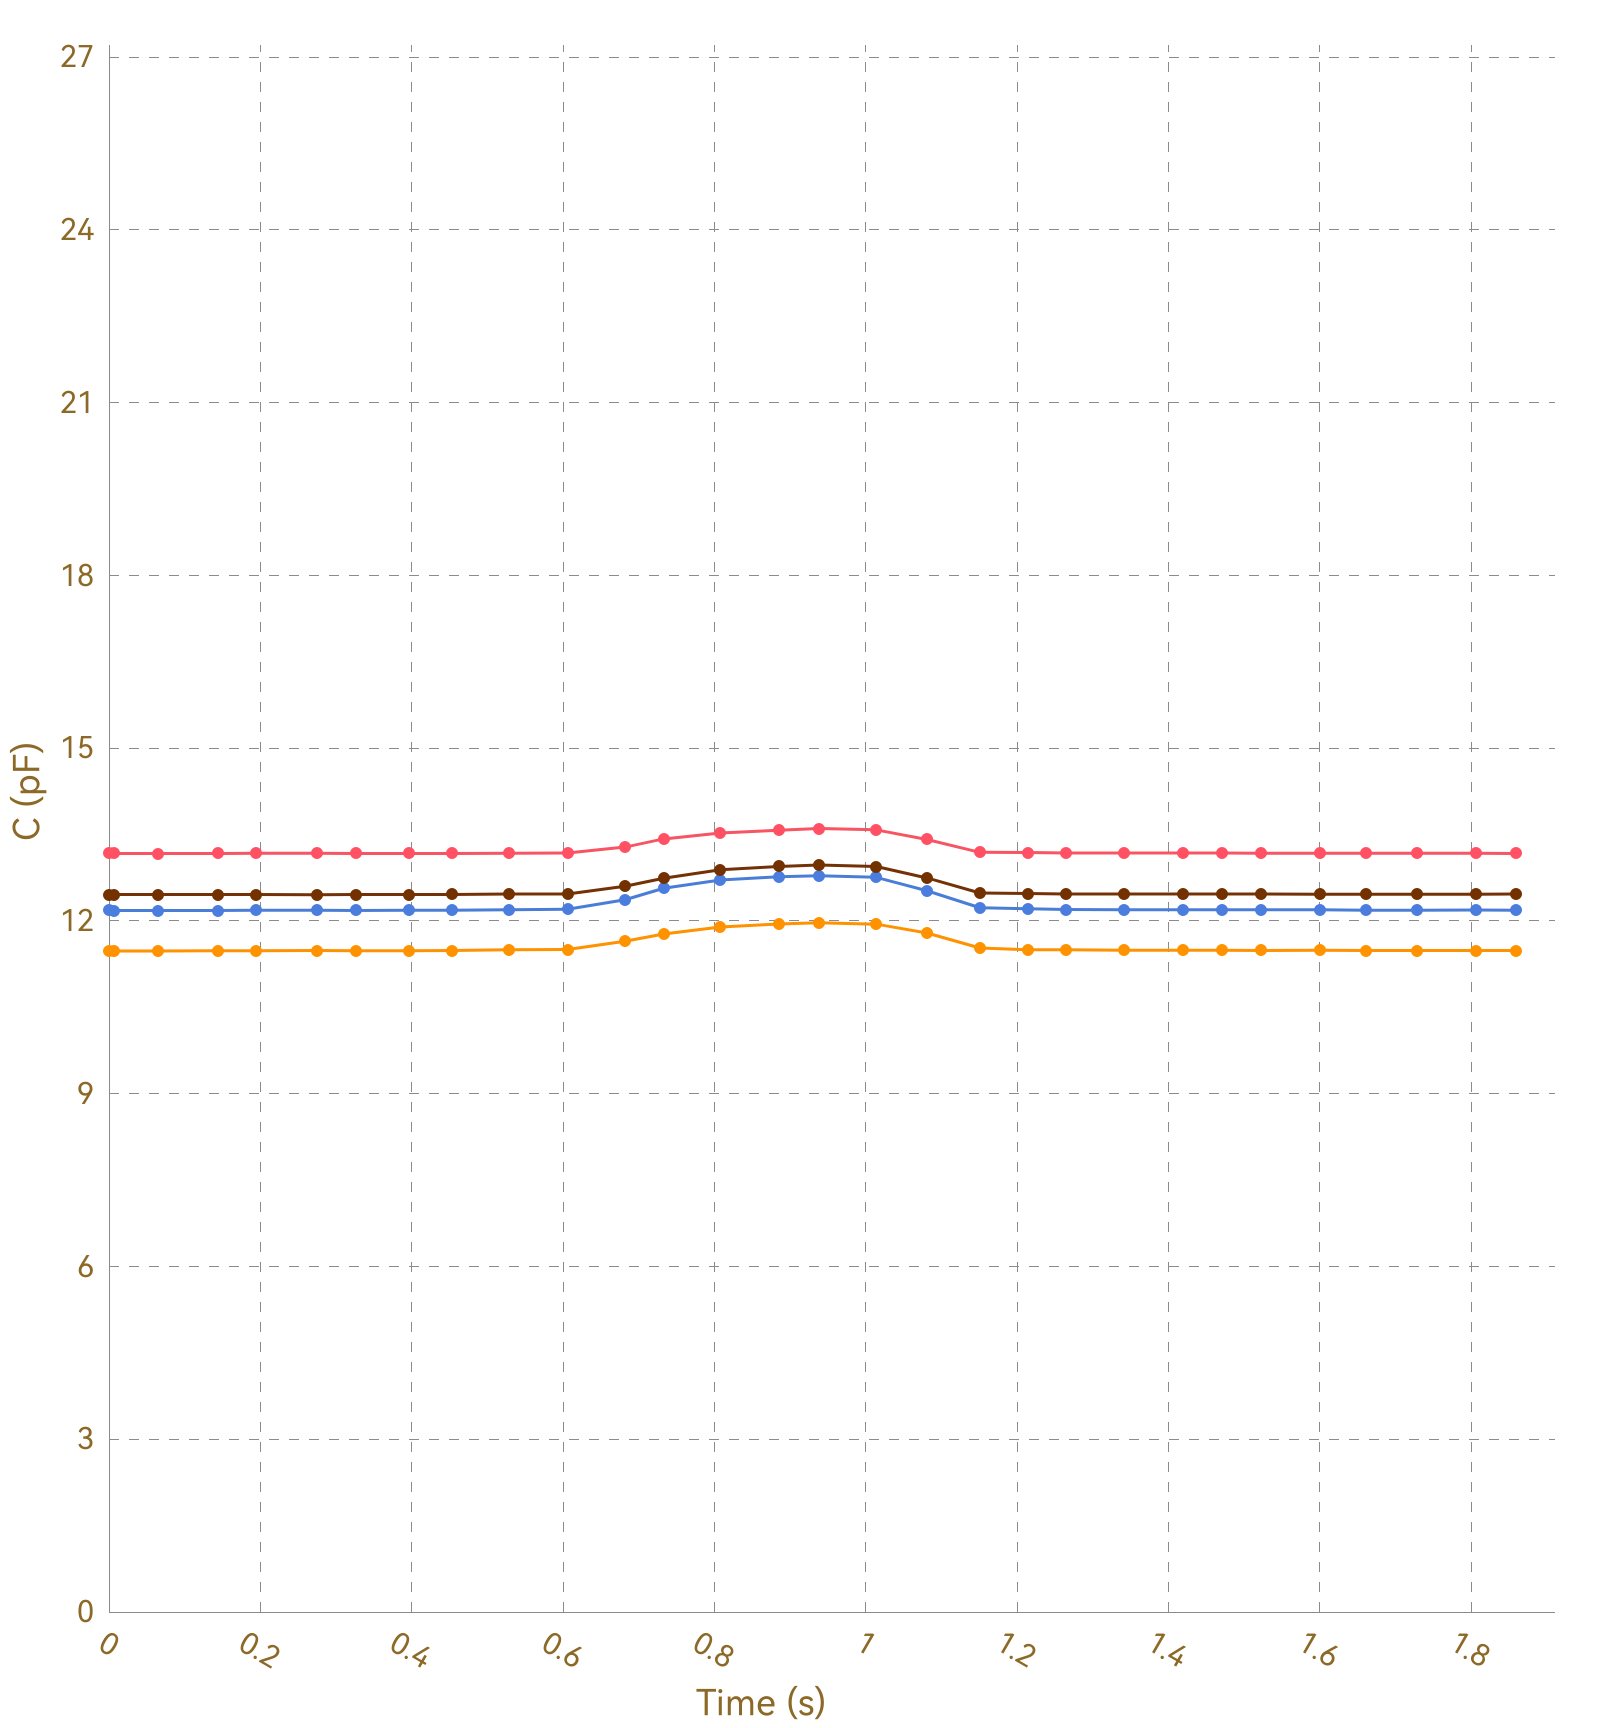

The data file committed next to this chart (first rows):
, Ch1, , Ch2, , Ch3, , Ch4, , Ch5, , Ch6, , Ch7, , Ch8, 
Time (s), C (pF), ΔC/C0 (%), C (pF), ΔC/C0 (%), C (pF), ΔC/C0 (%), C (pF), ΔC/C0 (%), C (pF), ΔC/C0 (%), C (pF), ΔC/C0 (%), C (pF), ΔC/C0 (%), C (pF), ΔC/C0 (%)
0.007, 13.17, 0.0000, 11.48, 0.0000, 12.18, 0.0000, 12.46, 0.0000, OL, OL, OL, OL, OL, OL, 0.0000, 0.0000
0.013, 13.17, 0.0000, 11.48, 0.0000, 12.18, 0.0000, 12.46, 0.0000, OL, OL, OL, OL, OL, OL, 0.0000, 0.0000
0.027, 13.17, 0.0000, 11.48, 0.0000, 12.18, 0.0000, 12.46, 0.0000, OL, OL, OL, OL, OL, OL, 0.0000, 0.0000
0.029, 13.18, 0.0000, 11.48, 0.0000, 12.18, 0.0000, 12.46, 0.0000, OL, OL, OL, OL, OL, OL, 0.0000, 0.0000
0.031, 13.17, 0.0000, 11.48, 0.0000, 12.18, 0.0000, 12.46, 0.0000, OL, OL, OL, OL, OL, OL, 0.0000, 0.0000
0.035, 13.17, 0.0000, 11.48, 0.0000, 12.18, 0.0000, 12.45, 0.0000, OL, OL, OL, OL, OL, OL, 0.0000, 0.0000
0.065, 13.17, 0.0000, 11.48, 0.0000, 12.18, 0.0000, 12.46, 0.0000, OL, OL, OL, OL, OL, OL, 0.0000, 0.0000
0.069, 13.17, 0.0000, 11.48, 0.0000, 12.18, 0.0000, 12.46, 0.0000, OL, OL, OL, OL, OL, OL, 0.0000, 0.0000
0.072, 13.17, 0.0000, 11.48, 0.0000, 12.18, 0.0000, 12.46, 0.0000, OL, OL, OL, OL, OL, OL, 0.0000, 0.0000
0.074, 13.17, 0.0000, 11.48, 0.0000, 12.18, 0.0000, 12.46, 0.0000, OL, OL, OL, OL, OL, OL, 0.0000, 0.0000
0.104, 13.17, 0.0000, 11.48, 0.0000, 12.18, 0.0000, 12.46, 0.0000, OL, OL, OL, OL, OL, OL, 0.0000, 0.0000
0.107, 13.17, 0.0000, 11.48, 0.0000, 12.18, 0.0000, 12.46, 0.0000, OL, OL, OL, OL, OL, OL, 0.0000, 0.0000
0.110, 13.17, 0.0000, 11.48, 0.0000, 12.18, 0.0000, 12.46, 0.0000, OL, OL, OL, OL, OL, OL, 0.0000, 0.0000
0.114, 13.17, 0.0000, 11.48, 0.0000, 12.18, 0.0000, 12.46, 0.0000, OL, OL, OL, OL, OL, OL, 0.0000, 0.0000
0.143, 13.17, 0.0000, 11.48, 0.0000, 12.18, 0.0000, 12.46, 0.0000, OL, OL, OL, OL, OL, OL, 0.0000, 0.0000
0.149, 13.17, 0.0000, 11.48, 0.0000, 12.18, 0.0000, 12.46, 0.0000, OL, OL, OL, OL, OL, OL, 0.0000, 0.0000
0.151, 13.17, 0.0000, 11.48, 0.0000, 12.18, 0.0000, 12.46, 0.0000, OL, OL, OL, OL, OL, OL, 0.0000, 0.0000
0.182, 13.18, 0.0000, 11.48, 0.0000, 12.19, 0.0000, 12.46, 0.0000, OL, OL, OL, OL, OL, OL, 0.0000, 0.0000
0.185, 13.18, 0.0000, 11.48, 0.0000, 12.19, 0.0000, 12.46, 0.0000, OL, OL, OL, OL, OL, OL, 0.0000, 0.0000
0.188, 13.17, 0.0000, 11.48, 0.0000, 12.18, 0.0000, 12.46, 0.0000, OL, OL, OL, OL, OL, OL, 0.0000, 0.0000
0.190, 13.17, 0.0000, 11.48, 0.0000, 12.18, 0.0000, 12.46, 0.0000, OL, OL, OL, OL, OL, OL, 0.0000, 0.0000
0.194, 13.17, 0.0000, 11.48, 0.0000, 12.18, 0.0000, 12.46, 0.0000, OL, OL, OL, OL, OL, OL, 0.0000, 0.0000
0.223, 13.18, 0.0000, 11.48, 0.0000, 12.18, 0.0000, 12.46, 0.0000, OL, OL, OL, OL, OL, OL, 0.0000, 0.0000
0.226, 13.17, 0.0000, 11.48, 0.0000, 12.18, 0.0000, 12.46, 0.0000, OL, OL, OL, OL, OL, OL, 0.0000, 0.0000
0.229, 13.18, 0.0000, 11.48, 0.0000, 12.18, 0.0000, 12.46, 0.0000, OL, OL, OL, OL, OL, OL, 0.0000, 0.0000
0.232, 13.17, 0.0000, 11.48, 0.0000, 12.19, 0.0000, 12.46, 0.0000, OL, OL, OL, OL, OL, OL, 0.0000, 0.0000
0.238, 13.17, 0.0000, 11.48, 0.0000, 12.18, 0.0000, 12.46, 0.0000, OL, OL, OL, OL, OL, OL, 0.0000, 0.0000
0.275, 13.18, 0.0000, 11.48, 0.0000, 12.19, 0.0000, 12.46, 0.0000, OL, OL, OL, OL, OL, OL, 0.0000, 0.0000
0.277, 13.17, 0.0000, 11.48, 0.0000, 12.19, 0.0000, 12.45, 0.0000, OL, OL, OL, OL, OL, OL, 0.0000, 0.0000
0.280, 13.17, 0.0000, 11.48, 0.0000, 12.18, 0.0000, 12.46, 0.0000, OL, OL, OL, OL, OL, OL, 0.0000, 0.0000
0.311, 13.17, 0.0000, 11.48, 0.0000, 12.18, 0.0000, 12.46, 0.0000, OL, OL, OL, OL, OL, OL, 0.0000, 0.0000
0.315, 13.17, 0.0000, 11.48, 0.0000, 12.19, 0.0000, 12.46, 0.0000, OL, OL, OL, OL, OL, OL, 0.0000, 0.0000
0.320, 13.17, 0.0000, 11.48, 0.0000, 12.18, 0.0000, 12.46, 0.0000, OL, OL, OL, OL, OL, OL, 0.0000, 0.0000
0.323, 13.17, 0.0000, 11.48, 0.0000, 12.19, 0.0000, 12.46, 0.0000, OL, OL, OL, OL, OL, OL, 0.0000, 0.0000
0.326, 13.17, 0.0000, 11.48, 0.0000, 12.18, 0.0000, 12.46, 0.0000, OL, OL, OL, OL, OL, OL, 0.0000, 0.0000
0.355, 13.17, 0.0000, 11.49, 0.0000, 12.19, 0.0000, 12.46, 0.0000, OL, OL, OL, OL, OL, OL, 0.0000, 0.0000
0.359, 13.17, 0.0000, 11.48, 0.0000, 12.18, 0.0000, 12.46, 0.0000, OL, OL, OL, OL, OL, OL, 0.0000, 0.0000
0.361, 13.18, 0.0000, 11.48, 0.0000, 12.18, 0.0000, 12.46, 0.0000, OL, OL, OL, OL, OL, OL, 0.0000, 0.0000
0.364, 13.18, 0.0000, 11.48, 0.0000, 12.18, 0.0000, 12.46, 0.0000, OL, OL, OL, OL, OL, OL, 0.0000, 0.0000
0.397, 13.17, 0.0000, 11.48, 0.0000, 12.18, 0.0000, 12.46, 0.0000, OL, OL, OL, OL, OL, OL, 0.0000, 0.0000
0.400, 13.18, 0.0000, 11.48, 0.0000, 12.18, 0.0000, 12.46, 0.0000, OL, OL, OL, OL, OL, OL, 0.0000, 0.0000
0.425, 13.18, 0.0000, 11.48, 0.0000, 12.18, 0.0000, 12.46, 0.0000, OL, OL, OL, OL, OL, OL, 0.0000, 0.0000
0.428, 13.17, 0.0000, 11.48, 0.0000, 12.18, 0.0000, 12.46, 0.0000, OL, OL, OL, OL, OL, OL, 0.0000, 0.0000
0.453, 13.17, 0.0000, 11.48, 0.0000, 12.18, 0.0000, 12.46, 0.0000, OL, OL, OL, OL, OL, OL, 0.0000, 0.0000
0.455, 13.17, 0.0000, 11.49, 0.0000, 12.18, 0.0000, 12.46, 0.0000, OL, OL, OL, OL, OL, OL, 0.0000, 0.0000
0.461, 13.17, 0.0000, 11.49, 0.0000, 12.19, 0.0000, 12.46, 0.0000, OL, OL, OL, OL, OL, OL, 0.0000, 0.0000
0.464, 13.17, 0.0000, 11.48, 0.0000, 12.19, 0.0000, 12.46, 0.0000, OL, OL, OL, OL, OL, OL, 0.0000, 0.0000
0.484, 13.18, 0.0000, 11.49, 0.0000, 12.19, 0.0000, 12.46, 0.0000, OL, OL, OL, OL, OL, OL, 0.0000, 0.0000
0.486, 13.17, 0.0000, 11.48, 0.0000, 12.19, 0.0000, 12.46, 0.0000, OL, OL, OL, OL, OL, OL, 0.0000, 0.0000
0.490, 13.17, 0.0000, 11.49, 0.0000, 12.18, 0.0000, 12.46, 0.0000, OL, OL, OL, OL, OL, OL, 0.0000, 0.0000
0.492, 13.17, 0.0000, 11.49, 0.0000, 12.18, 0.0000, 12.46, 0.0000, OL, OL, OL, OL, OL, OL, 0.0000, 0.0000
0.499, 13.17, 0.0000, 11.48, 0.0000, 12.18, 0.0000, 12.46, 0.0000, OL, OL, OL, OL, OL, OL, 0.0000, 0.0000
0.528, 13.17, 0.0000, 11.48, 0.0000, 12.19, 0.0000, 12.46, 0.0000, OL, OL, OL, OL, OL, OL, 0.0000, 0.0000
0.534, 13.17, 0.0000, 11.48, 0.0000, 12.18, 0.0000, 12.46, 0.0000, OL, OL, OL, OL, OL, OL, 0.0000, 0.0000
0.537, 13.18, 0.0000, 11.49, 0.0000, 12.19, 0.0000, 12.46, 0.0000, OL, OL, OL, OL, OL, OL, 0.0000, 0.0000
0.568, 13.18, 0.0000, 11.49, 0.0000, 12.19, 0.0000, 12.46, 0.0000, OL, OL, OL, OL, OL, OL, 0.0000, 0.0000
0.571, 13.17, 0.0000, 11.49, 0.0000, 12.19, 0.0000, 12.46, 0.0000, OL, OL, OL, OL, OL, OL, 0.0000, 0.0000
0.574, 13.18, 0.0000, 11.49, 0.0000, 12.19, 0.0000, 12.46, 0.0000, OL, OL, OL, OL, OL, OL, 0.0000, 0.0000
0.576, 13.17, 0.0000, 11.49, 0.0000, 12.19, 0.0000, 12.46, 0.0000, OL, OL, OL, OL, OL, OL, 0.0000, 0.0000
... 135 more rows
